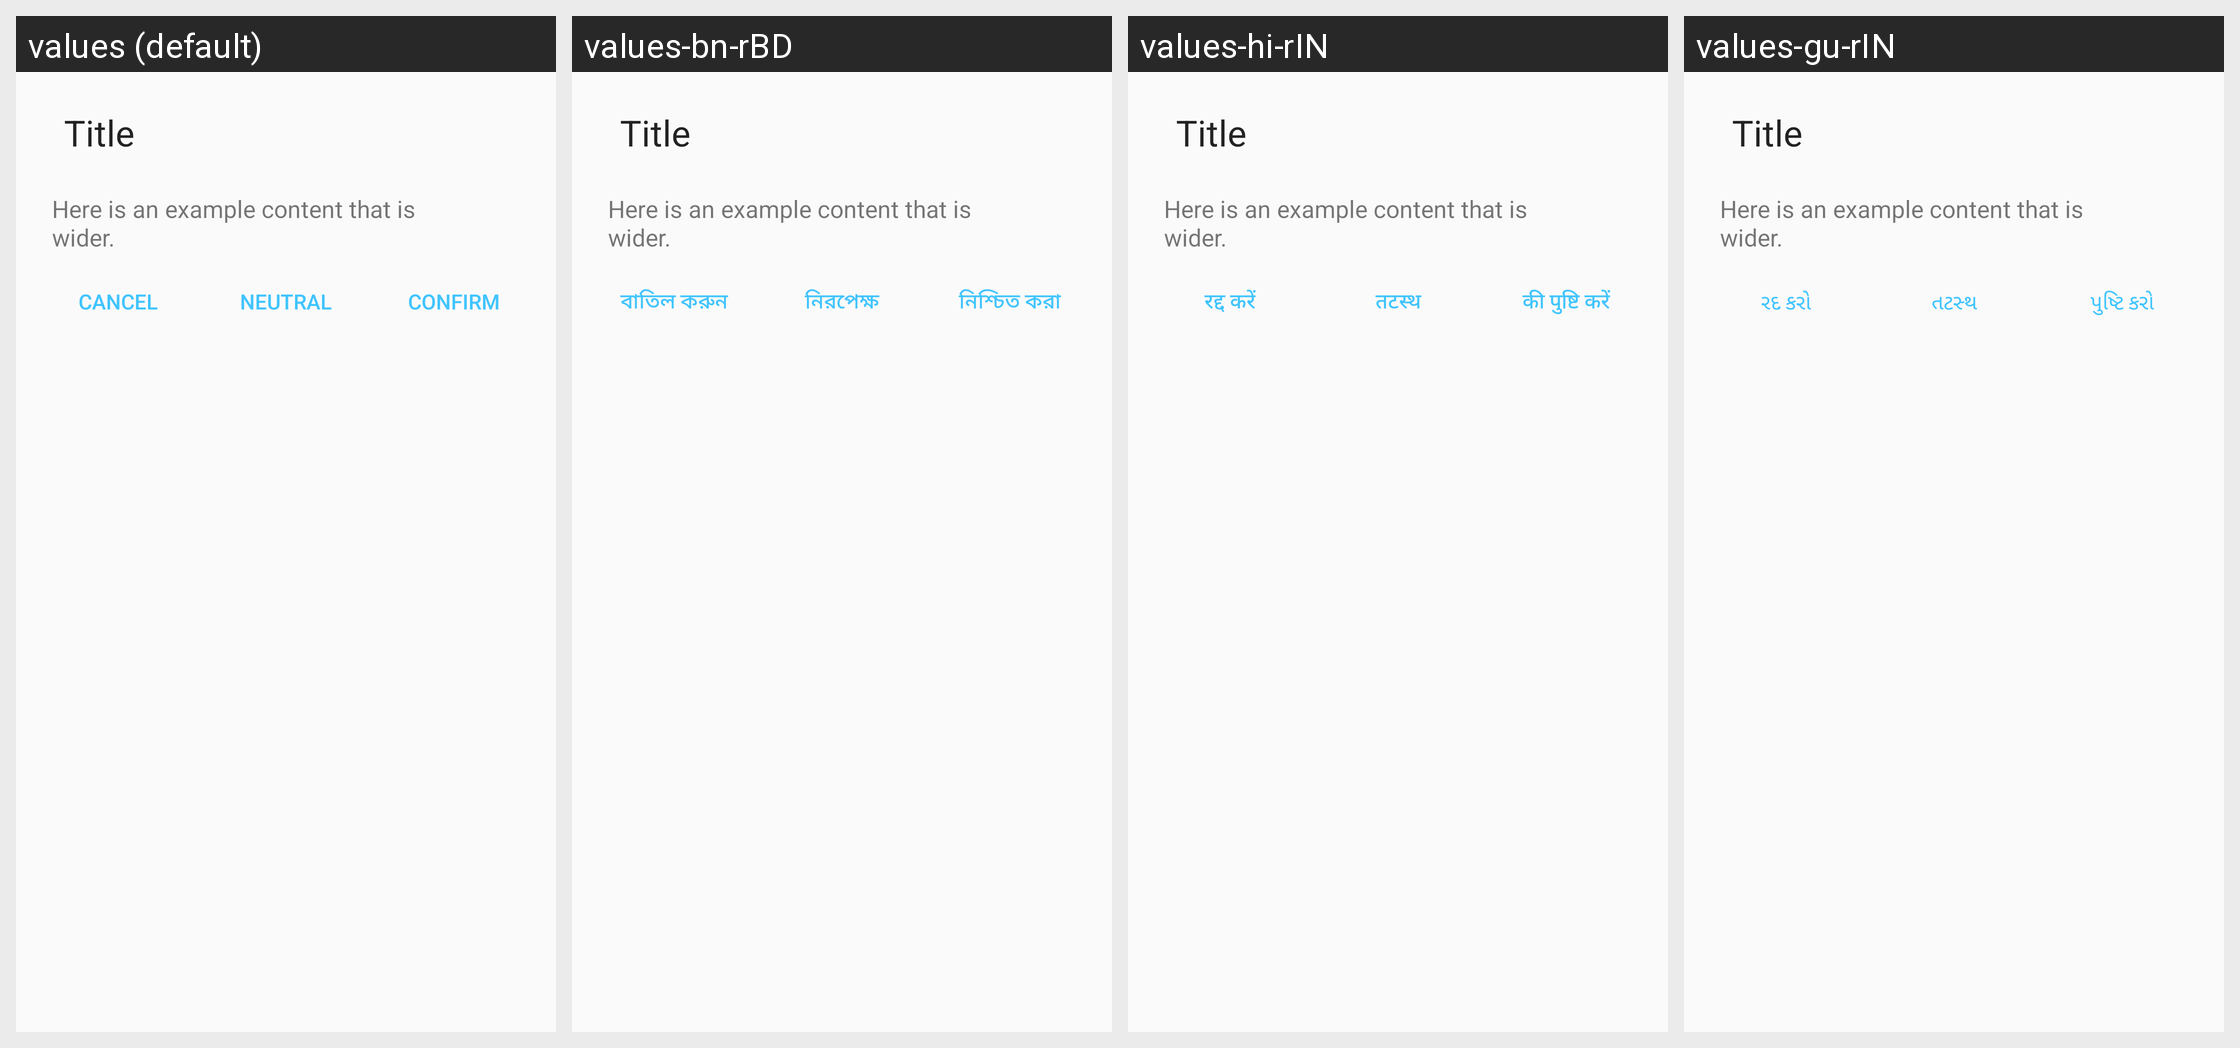

This grid shows one Android layout under several languages. Give, for every string resource on the screen, its name, the default text and each shown locale's text.
Android screen res/layout/dialog_custom_alert.xml rendered under 4 locales, left to right: values (default), values-bn-rBD, values-hi-rIN, values-gu-rIN. Device: Nexus 5 (rendered at 1080×1920; each locale shown at half size, 540×960, under a caption strip naming it); theme AppTheme.
Other locales in the repository, not shown: values-am-rET, values-ar-rSA, values-es-rES, values-fa-rAF, values-fa-rIR, values-fr-rFR, values-ha-rHG, values-in-rID, values-ja-rJP, values-km-rKH, values-kn-rIN, values-ml-rIN, values-mn-rMN, values-mr-rIN, values-my-rMM, values-ne-rNP, values-nl-rNL, values-pa-rIN, values-ps-rAF, values-pt-rPT, values-ru-rRU, values-sw-rKE, values-ta-rIN, values-te-rIN, values-th-rTH, values-tl-rPH, values-tr-rTR, values-ur-rPK, values-vi-rVN, values-zh-rCN, values-zh-rTW.
Strings drawn on this screen, with the default value and each locale's value (text and hints the layout hard-codes, and strings that could not be matched under every locale, appear in the picture but are not listed):

title_cancel
  values: Cancel
  values-bn-rBD: বাতিল করুন
  values-hi-rIN: रद्द करें
  values-gu-rIN: રદ કરો

neutral
  values: Neutral
  values-bn-rBD: নিরপেক্ষ
  values-hi-rIN: तटस्थ
  values-gu-rIN: તટસ્થ

confirm
  values: Confirm
  values-bn-rBD: নিশ্চিত করা
  values-hi-rIN: की पुष्टि करें
  values-gu-rIN: પુષ્ટિ કરો
